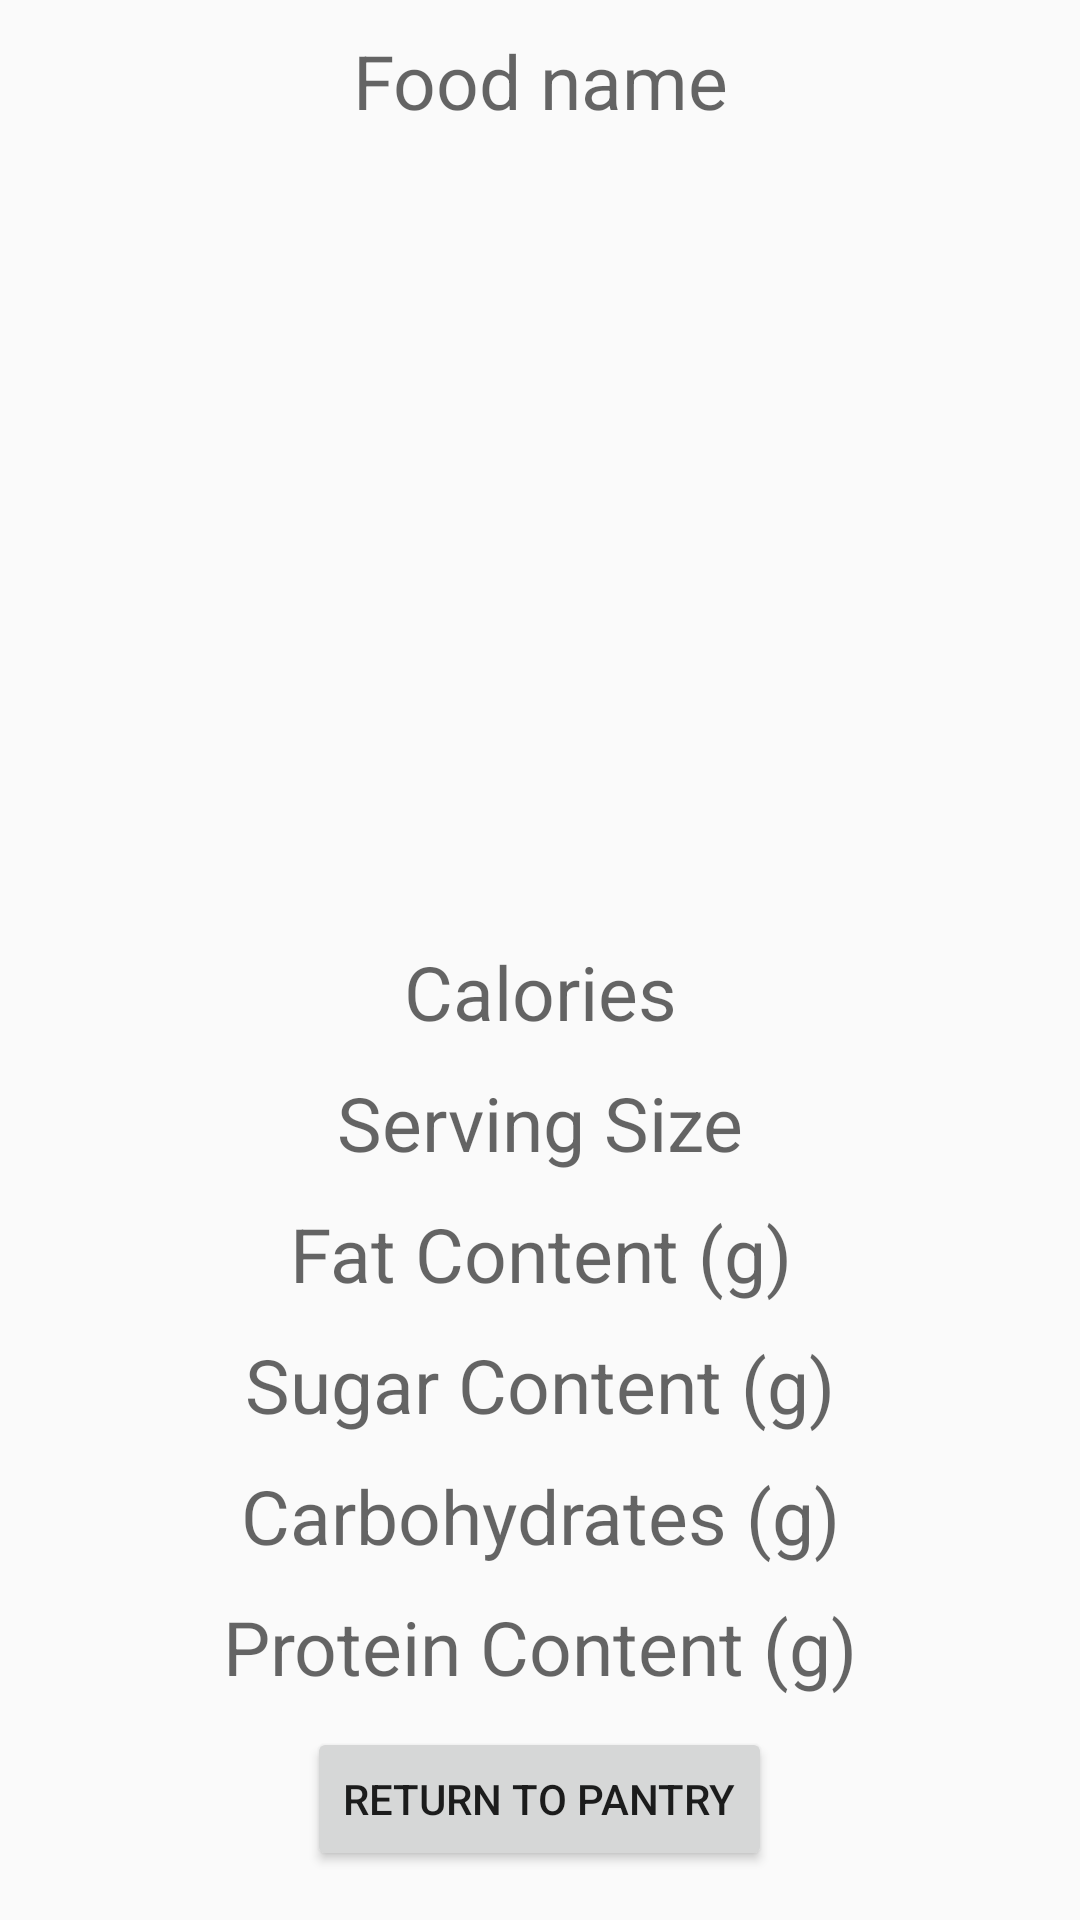

This screen was rendered from an Android layout file. Write that file and the resources it references.
<!-- AndroidManifest.xml: application theme AppTheme -->
<!-- res/layout/fragment_food_detail_view.xml -->
<?xml version="1.0" encoding="utf-8"?>
<LinearLayout
    xmlns:android="http://schemas.android.com/apk/res/android"
    android:layout_width="match_parent"
    android:layout_height="match_parent"
    android:orientation="vertical"
    android:padding="10dp">

    <TextView
        android:id="@+id/enter_food_name"
        android:hint="Food name"
        android:inputType="text"
        android:layout_width="match_parent"
        android:layout_height="wrap_content"
        android:gravity="center_horizontal"
        android:textSize="25dp"
        android:layout_marginBottom="10dp"
        />


    <ImageView
        android:layout_width="250dp"
        android:layout_height="250dp"
        android:contentDescription="TODO"
        android:layout_gravity="center_horizontal"
        android:layout_marginBottom="10dp"
        />


    <TextView
        android:id="@+id/enter_food_calories"
        android:hint="Calories"
        android:inputType="text"
        android:layout_width="match_parent"
        android:layout_height="wrap_content"
        android:gravity="center_horizontal"
        android:textSize="25dp"
        android:layout_marginBottom="10dp"
        />
    <TextView
        android:id="@+id/enter_food_serving_size"
        android:hint="Serving Size"
        android:inputType="text"
        android:layout_width="match_parent"
        android:layout_height="wrap_content"
        android:gravity="center_horizontal"
        android:textSize="25dp"
        android:layout_marginBottom="10dp"
        />
    <TextView
        android:id="@+id/enter_food_fat"
        android:hint="Fat Content (g)"
        android:inputType="text"
        android:layout_width="match_parent"
        android:layout_height="wrap_content"
        android:gravity="center_horizontal"
        android:textSize="25dp"
        android:layout_marginBottom="10dp"
        />
    <TextView
        android:id="@+id/enter_food_sugar"
        android:hint="Sugar Content (g)"
        android:inputType="text"
        android:layout_width="match_parent"
        android:layout_height="wrap_content"
        android:gravity="center_horizontal"
        android:textSize="25dp"
        android:layout_marginBottom="10dp"
        />
    <TextView
        android:id="@+id/enter_food_carbs"
        android:hint="Carbohydrates (g)"
        android:inputType="text"
        android:layout_width="match_parent"
        android:layout_height="wrap_content"
        android:gravity="center_horizontal"
        android:textSize="25dp"
        android:layout_marginBottom="10dp"
        />
    <TextView
        android:id="@+id/enter_food_protein"
        android:hint="Protein Content (g)"
        android:inputType="text"
        android:layout_width="match_parent"
        android:layout_height="wrap_content"
        android:gravity="center_horizontal"
        android:textSize="25dp"
        android:layout_marginBottom="10dp"
        />

        <Button
            android:id="@+id/enter_manual_food_item"
            android:text="Return to Pantry"
            android:layout_height="wrap_content"
            android:layout_width="wrap_content"
            android:gravity="center"
            android:layout_gravity="center_horizontal"/>
</LinearLayout>
<!-- resources referenced by this layout -->
<resources>
  <style name="AppTheme" parent="Theme.AppCompat.Light.DarkActionBar">
          
          <item name="colorPrimary">@color/colorPrimary</item>
          <item name="colorPrimaryDark">@color/colorPrimaryDark</item>
          <item name="colorAccent">@color/colorAccent</item>
      </style>
  <color name="colorPrimary">#008577</color>
  <color name="colorPrimaryDark">#00574B</color>
  <color name="colorAccent">#D81B60</color>
</resources>
